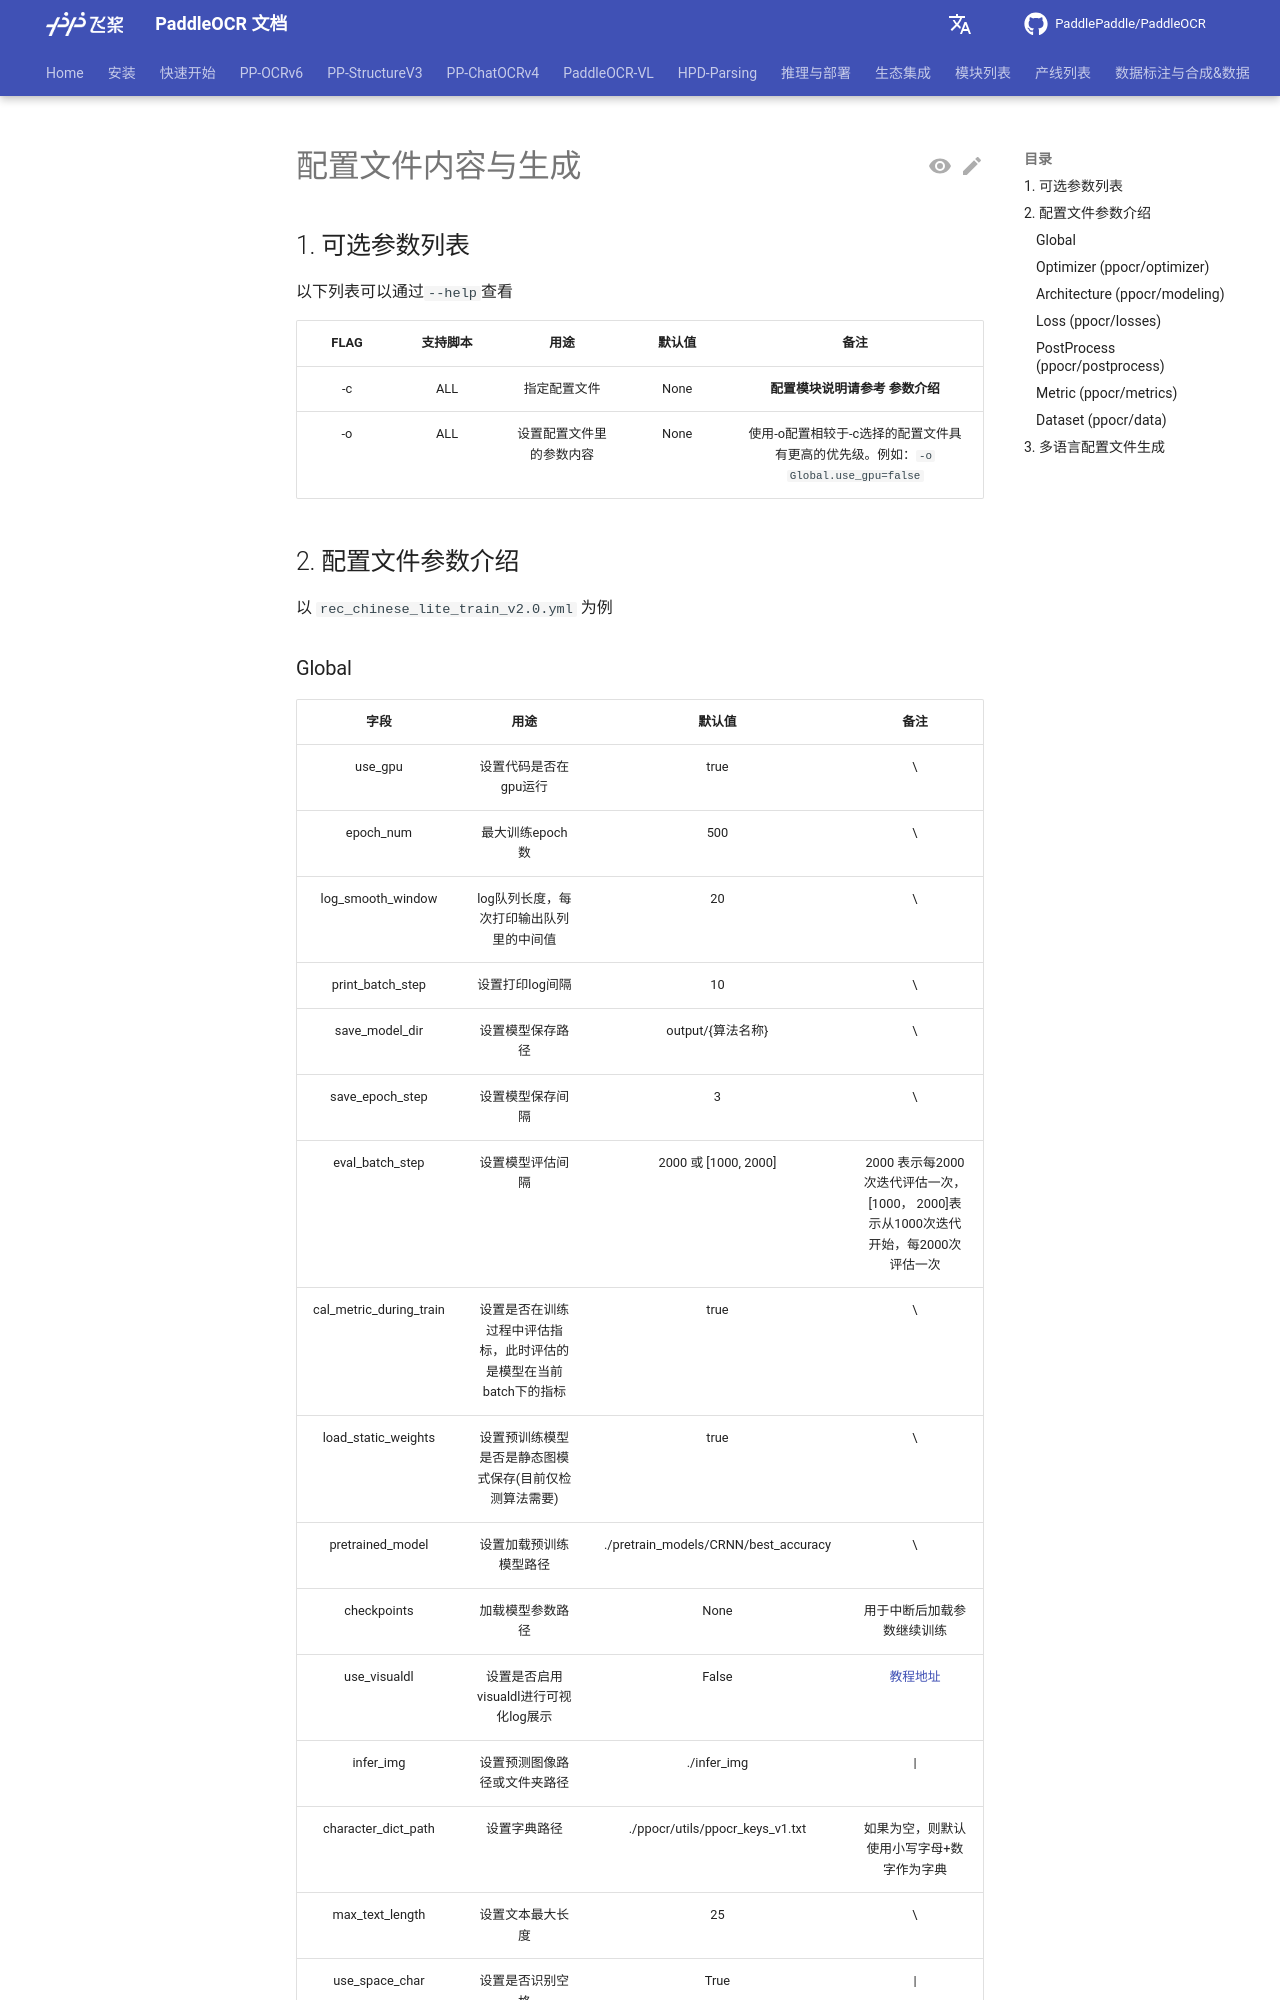

repository: KyleWhyet/dsh-u-20261026-paddlepaddle__paddleocr · page: main/version2.x/ppocr/blog/config.html · generator: mkdocs

---
comments: true
---

# 配置文件内容与生成

## 1. 可选参数列表

以下列表可以通过`--help`查看

|         FLAG             |     支持脚本    |        用途        |      默认值       |         备注         |
| :----------------------: | :------------: | :---------------: | :--------------: | :-----------------: |
|          -c              |      ALL       |  指定配置文件  |  None  |  **配置模块说明请参考 参数介绍** |
|          -o              |      ALL       |  设置配置文件里的参数内容  |  None  |  使用-o配置相较于-c选择的配置文件具有更高的优先级。例如：`-o Global.use_gpu=false`  |

## 2. 配置文件参数介绍

以 `rec_chinese_lite_train_v2.0.yml` 为例

### Global

|         字段             |            用途                |      默认值       |            备注            |
| :----------------------: |  :---------------------:   | :--------------:  |   :--------------------:   |
|      use_gpu             |    设置代码是否在gpu运行           |       true        |                \                 |
|      epoch_num           |    最大训练epoch数             |       500        |                \                 |
|      log_smooth_window   |    log队列长度，每次打印输出队列里的中间值            |       20          |                \                 |
|      print_batch_step    |    设置打印log间隔         |       10          |                \                 |
|      save_model_dir      |    设置模型保存路径        |  output/{算法名称}  |                \                 |
|      save_epoch_step     |    设置模型保存间隔        |       3           |                \                 |
|      eval_batch_step     |    设置模型评估间隔        | 2000 或 [1000, 2000]        | 2000 表示每2000次迭代评估一次，[1000， 2000]表示从1000次迭代开始，每2000次评估一次   |
|      cal_metric_during_train     |    设置是否在训练过程中评估指标，此时评估的是模型在当前batch下的指标        |       true         |                \                 |
|      load_static_weights     |   设置预训练模型是否是静态图模式保存(目前仅检测算法需要)        |       true         |                \                 |
|      pretrained_model    |    设置加载预训练模型路径      |  ./pretrain_models/CRNN/best_accuracy  |  \          |
|      checkpoints         |    加载模型参数路径            |       None        |    用于中断后加载参数继续训练 |
|      use_visualdl  |    设置是否启用visualdl进行可视化log展示 |          False        |    [教程地址](https://www.paddlepaddle.org.cn/paddle/visualdl) |
|      infer_img            |    设置预测图像路径或文件夹路径     |       ./infer_img | \||
|      character_dict_path |    设置字典路径            |  ./ppocr/utils/ppocr_keys_v1.txt  | 如果为空，则默认使用小写字母+数字作为字典 |
|      max_text_length     |    设置文本最大长度        |       25          |                \                 |
|      use_space_char     |    设置是否识别空格             |        True      |          \|               |
|      label_list          |    设置方向分类器支持的角度       |    ['0','180']    |     仅在方向分类器中生效 |
|      save_res_path          |    设置检测模型的结果保存地址       |    ./output/det_db/predicts_db.txt    |     仅在检测模型中生效 |
